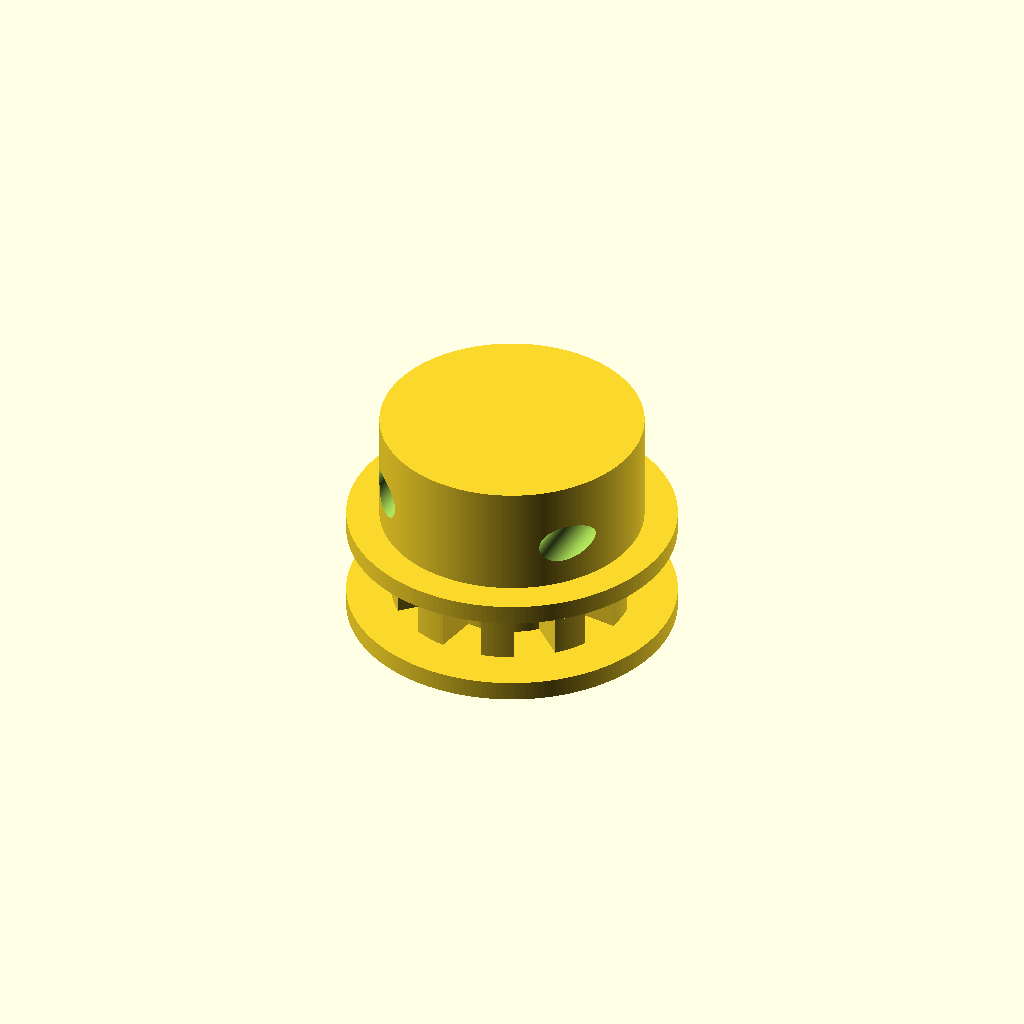
Cell 1: rendered with the file's own defaults.
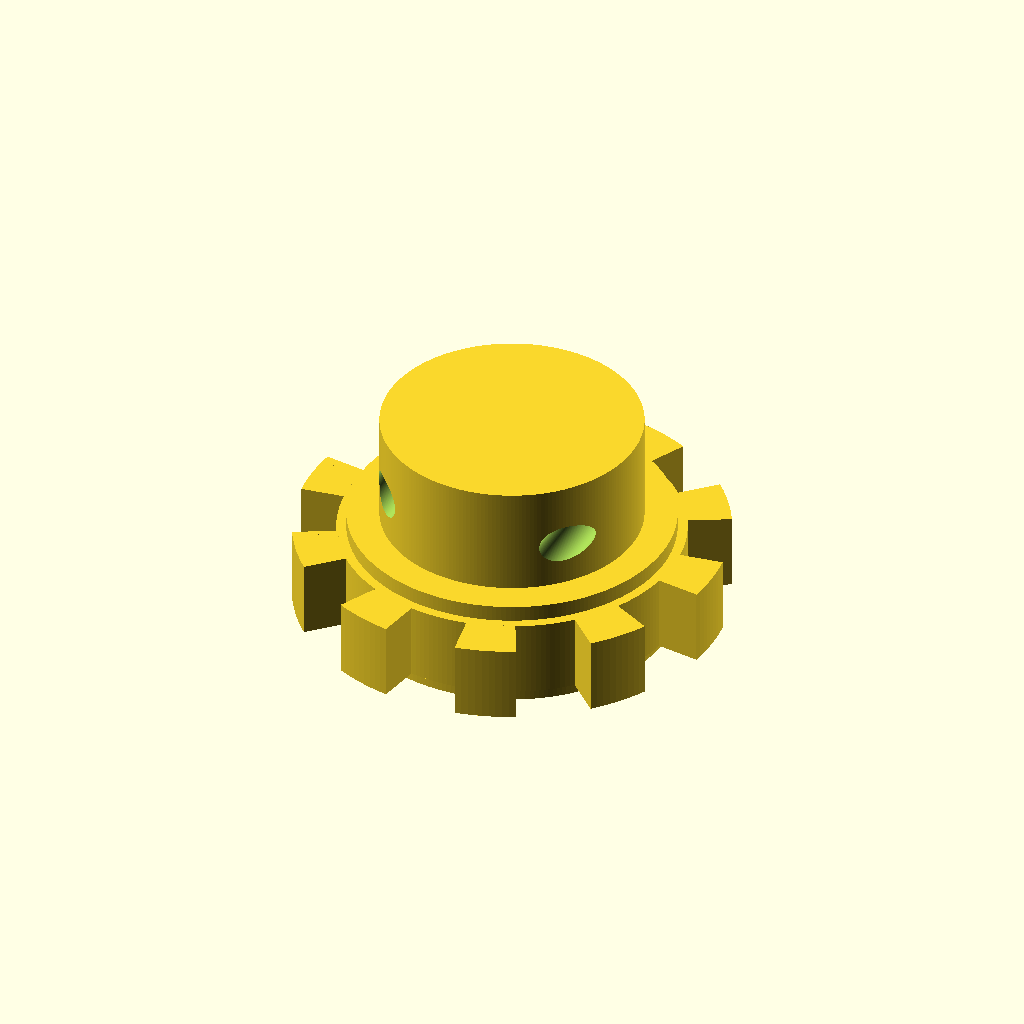
Cell 2: the same model with pitch_diameter = 30.
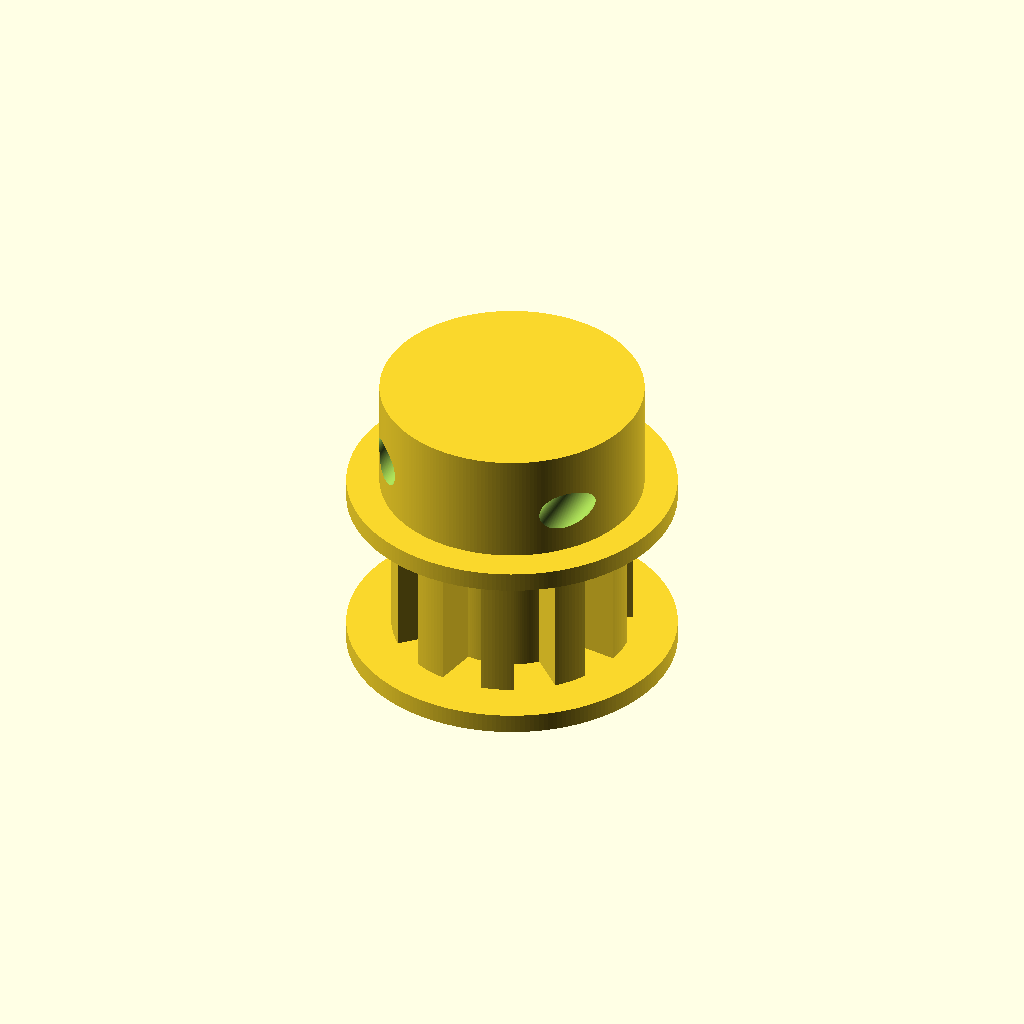
Cell 3: the same model with belt_width = 12.
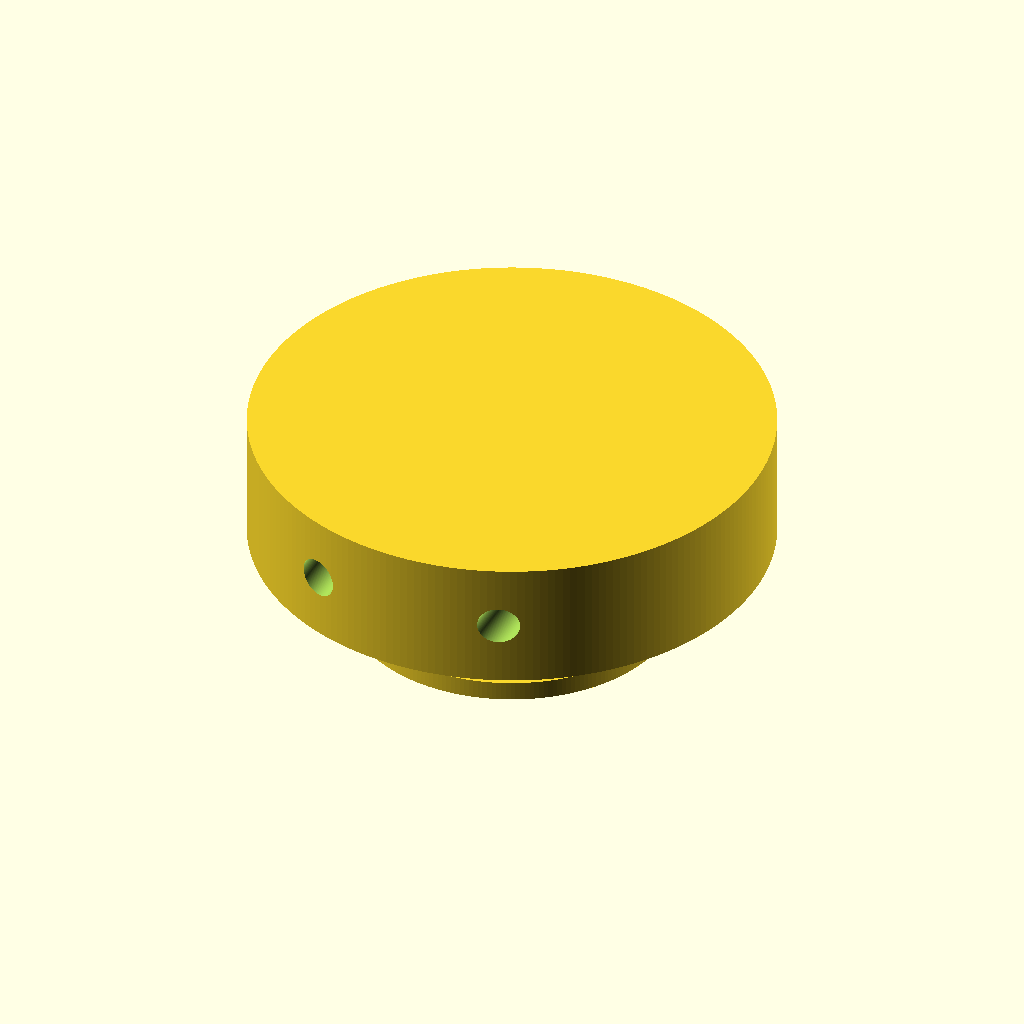
Cell 4: the same model with hub_diameter = 40.
One fixed orthographic camera (rotation 55°, 0°, 25°; colour scheme Cornfield) for every cell.
OpenSCAD source file results/nopscadlib/ablations/no_json_ir/scad/pulley__T5x10_pulley.scad:
$fn = 220;

// Parameters (mm)
teeth            = 10;
pitch_diameter   = 15.0;   // MUST be 15.0mm
belt_width       = 6.0;
bore_diameter    = 5.0;

hub_diameter     = 20.0;
hub_length       = 10.0;

flange_thickness = 1.5;
flange_diameter  = 25.0;

set_screw_diameter = 3.0;
set_screw_distance = 7.5;

// Tooth shaping (simple, clearly visible teeth)
tooth_height     = 1.6;     // radial tooth height above pitch circle
tooth_land_frac  = 0.45;    // fraction of pitch occupied by tooth at pitch circle
tooth_tip_frac   = 0.25;    // fraction of pitch at tooth tip (smaller -> more trapezoid)
root_clearance   = 0.15;    // small extra depth for clean valleys

// Derived
pitch_r      = pitch_diameter/2;
tooth_pitch  = PI * pitch_diameter / teeth;     // arc length per tooth at pitch circle

land_arc     = tooth_pitch * tooth_land_frac;
tip_arc      = tooth_pitch * tooth_tip_frac;

land_ang     = land_arc / pitch_r * 180/PI;
tip_ang      = tip_arc  / pitch_r * 180/PI;

outer_r      = pitch_r + tooth_height;          // tooth tip radius
root_r       = pitch_r - tooth_height;          // valley/root radius

overlap      = 0.25;                            // boolean overlap

module pulley() {
    difference() {
        union() {
            // Toothed ring (teeth protrude outward)
            toothed_body();

            // Hub on +Z side, connected with overlap
            translate([0, 0, belt_width/2 + hub_length/2 - overlap])
                cylinder(h=hub_length, r=hub_diameter/2, center=true);

            // Flanges (top and bottom), connected with overlap
            translate([0, 0,  belt_width/2 + flange_thickness/2 - overlap])
                cylinder(h=flange_thickness, r=flange_diameter/2, center=true);

            translate([0, 0, -belt_width/2 - flange_thickness/2 + overlap])
                cylinder(h=flange_thickness, r=flange_diameter/2, center=true);
        }

        // Center bore through entire part
        cylinder(h=belt_width + hub_length + 2*flange_thickness + 4, r=bore_diameter/2, center=true);

        // Set screw holes (two, 180° apart) through hub wall
        for (a = [0, 180]) {
            rotate([0, 0, a])
                translate([set_screw_distance, 0, belt_width/2 + hub_length/2 - overlap])
                    rotate([90, 0, 0])
                        cylinder(h=hub_diameter + 4, r=set_screw_diameter/2, center=true);
        }
    }
}

// Build a clearly-toothed pulley body by unioning a root cylinder + trapezoid teeth
module toothed_body() {
    union() {
        // Root cylinder (valley diameter)
        cylinder(h=belt_width, r=root_r - root_clearance, center=true);

        // Teeth
        for (i = [0:teeth-1]) {
            rotate([0, 0, i*360/teeth])
                tooth();
        }
    }
}

// One tooth as a trapezoid sector (rotate_extrude of a 2D trapezoid in r-z plane)
module tooth() {
    // Tooth centered on its angular slot
    rotate([0, 0, -land_ang/2])
        rotate_extrude(angle=land_ang, convexity=10)
            polygon(points=[
                // r, z (z spans belt width)
                [root_r - root_clearance, -belt_width/2],
                [outer_r,               -belt_width/2],
                [outer_r,                belt_width/2],
                [root_r - root_clearance, belt_width/2]
            ]);

    // Trim tooth to a narrower tip by subtracting side wedges (forms trapezoid in angle)
    // Implemented by intersecting with a tip sector + root sector blend
    // (done as intersection to avoid floating parts)
    intersection() {
        // The raw tooth volume (same as above)
        rotate([0, 0, -land_ang/2])
            rotate_extrude(angle=land_ang, convexity=10)
                polygon(points=[
                    [root_r - root_clearance, -belt_width/2],
                    [outer_r,               -belt_width/2],
                    [outer_r,                belt_width/2],
                    [root_r - root_clearance, belt_width/2]
                ]);

        // Angular limiter that narrows at the tip: hull between a wide root sector and narrow tip sector
        hull() {
            // Wide at root
            rotate([0, 0, -land_ang/2])
                rotate_extrude(angle=land_ang, convexity=10)
                    translate([root_r - root_clearance, 0, 0])
                        square([0.01, belt_width], center=true);

            // Narrow at tip
            rotate([0, 0, -tip_ang/2])
                rotate_extrude(angle=tip_ang, convexity=10)
                    translate([outer_r, 0, 0])
                        square([0.01, belt_width], center=true);
        }
    }
}

pulley();
Parameter table extracted from the source (name, type, default, range or options):
teeth: number, default 10
pitch_diameter: number, default 15
belt_width: number, default 6
bore_diameter: number, default 5
hub_diameter: number, default 20
hub_length: number, default 10
flange_thickness: number, default 1.5
flange_diameter: number, default 25
set_screw_diameter: number, default 3
set_screw_distance: number, default 7.5
tooth_height: number, default 1.6
tooth_land_frac: number, default 0.45
tooth_tip_frac: number, default 0.25
root_clearance: number, default 0.15
overlap: number, default 0.25
